pico-8 play session: no input (idle), after a click and taps of 🅾, ❎, 🅾+❎, 🅾 in the second before t = 0

[t = 1 s] idle ~1s (no d-pad/buttons)
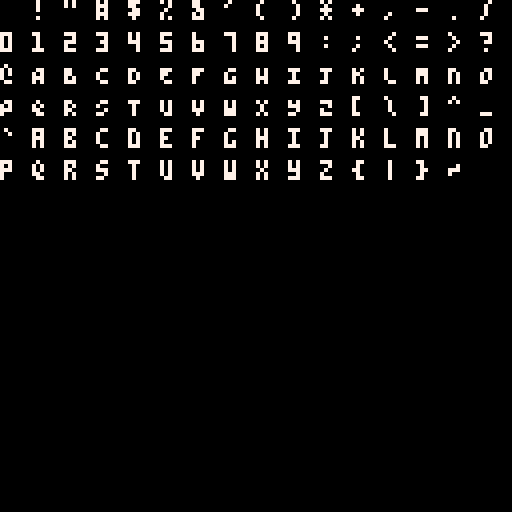

pico-8 cartridge
version 42
__lua__
chars=[[ !"#$%&'()*+,-./0123456789:;<=>?@ABCDEFGHIJKLMNOPQRSTUVWXYZ[\]^_`abcdefghijklmnopqrstuvwxyz{|}~]]

function _draw()
 cls(0)
 for i=1,#chars do
  print(sub(chars,i,i),((i-1)%16)*8,flr((i-1)/16)*8,7)
 end
 for y=0,127 do
  local row=""
  for x=0,127 do
   row=row..(x==0 and "" or ",")..tostr(pget(x,y))
  end
  printh("__font__"..tostr(y).."|"..row)
 end
 exit()
end
__gfx__
00000000000000000000000000000000000000000000000000000000000000000000000000000000000000000000000000000000000000000000000000000000
